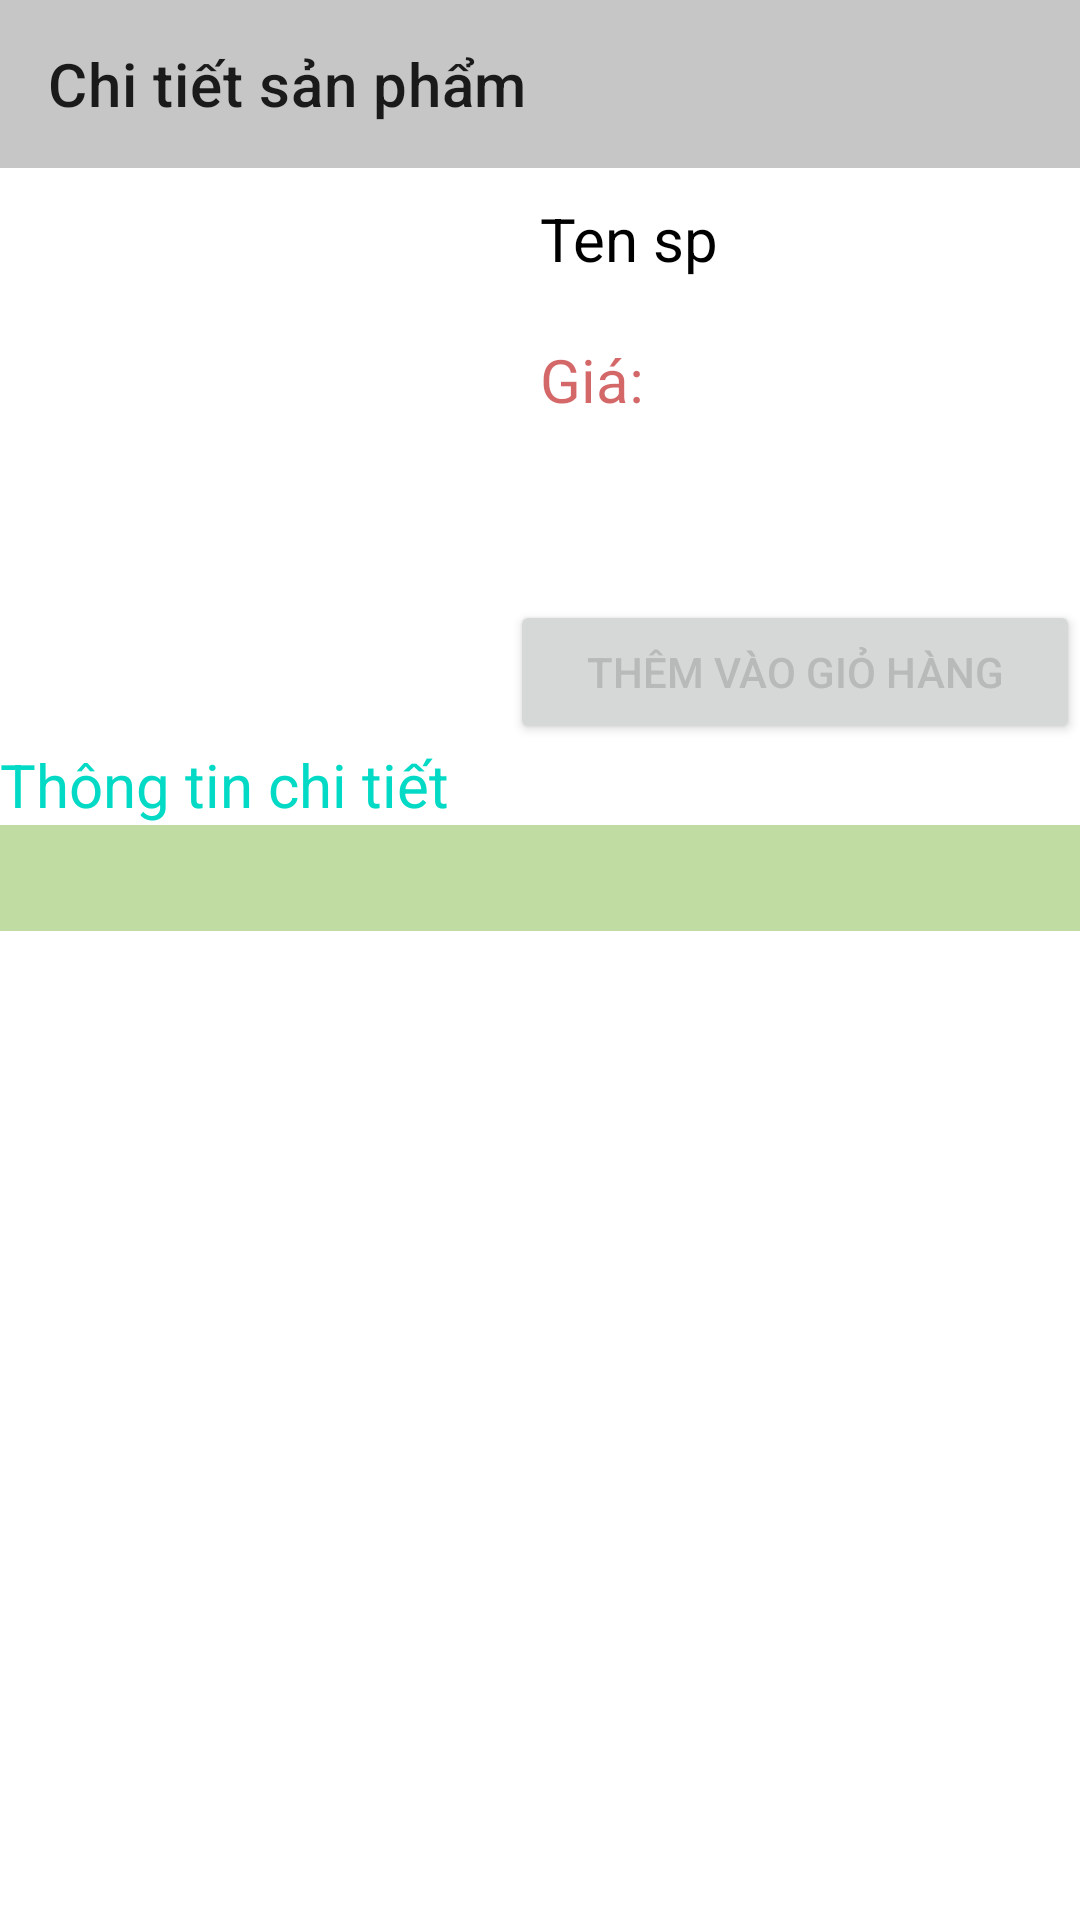

Reconstruct the res/layout file that produces this screen, plus the resources it refers to.
<!-- AndroidManifest.xml: application theme Theme.Shoplaptopmobile -->
<!-- res/layout/activity_chitietsp.xml -->
<?xml version="1.0" encoding="utf-8"?>
<LinearLayout xmlns:android="http://schemas.android.com/apk/res/android"
    xmlns:app="http://schemas.android.com/apk/res-auto"
    xmlns:tools="http://schemas.android.com/tools"
    android:layout_width="match_parent"
    android:layout_height="match_parent"
    tools:context=".activities.ChitietspActivity"
    android:orientation="vertical">
    <androidx.appcompat.widget.Toolbar
        android:layout_width="match_parent"
        android:layout_height="?attr/actionBarSize"
        app:title="Chi tiết sản phẩm"
        android:background="#aaaa"
        android:id="@+id/toolbarchitietsp"/>
    <LinearLayout
        android:layout_width="match_parent"
        android:layout_height="wrap_content"
        android:orientation="horizontal"
        >
        <ImageView
            android:layout_width="150dp"
            android:layout_height="150dp"
            android:src="@mipmap/ic_launcher"
            android:id="@+id/imageviewchitietsp"
            android:layout_margin="10dp"/>
        <LinearLayout
            android:layout_width="match_parent"
            android:layout_height="wrap_content"
            android:orientation="vertical">
            <TextView
                android:layout_width="wrap_content"
                android:layout_height="wrap_content"
                android:text="Ten sp"
                android:textColor="@color/black"
                android:textSize="20sp"
                android:layout_margin="10dp"
                android:id="@+id/textviewtensp"/>
            <TextView
                android:layout_width="wrap_content"
                android:layout_height="wrap_content"
                android:text="Giá:"
                android:textColor="#AABF1D1D"
                android:textSize="20sp"
                android:layout_margin="10dp"
                android:id="@+id/textviewgia"/>
            <RelativeLayout
                android:layout_width="match_parent"
                android:layout_height="wrap_content"
                android:layout_marginRight="3dp"
                android:orientation="horizontal">
            <Spinner
                android:background="@drawable/spinner"
                android:layout_width="match_parent"
                android:layout_height="wrap_content"
                android:id="@+id/spinner"
                android:layout_marginTop="5dp"
                android:layout_marginBottom="5dp"
                android:layout_marginLeft="30dp"
                android:layout_marginRight="30dp"
                android:textAlignment="center"
                />
            <ImageView
                android:layout_width="50dp"
                android:layout_height="50dp"
                android:layout_alignParentRight="true"
                android:layout_centerVertical="true"
                android:layout_gravity="center"
                android:layout_marginRight="50dp"
                android:src="@mipmap/drop" />
        </RelativeLayout>
            <Button
                android:layout_width="match_parent"
                android:layout_height="wrap_content"
                android:text="Thêm vào giỏ hàng"
                android:textColor="#AAAAAAAA"
                android:id="@+id/btndatmua"/>
        </LinearLayout>
    </LinearLayout>

    <LinearLayout
        android:layout_width="match_parent"
        android:layout_height="match_parent"
        android:orientation="vertical">
        <TextView
            android:layout_width="wrap_content"
            android:layout_height="wrap_content"
            android:text="Thông tin chi tiết"
            android:textSize="20sp"
            android:textColor="@color/teal_200"/>
        <ScrollView
            android:background="#C1DCA3"
            android:layout_width="match_parent"
            android:layout_height="wrap_content">
            <TextView
                android:layout_width="wrap_content"
                android:layout_height="wrap_content"
                android:id="@+id/textviewmota"
                android:paddingBottom="10dp"
                android:textSize="15sp"
                android:layout_marginTop="5dp"
                android:layout_marginLeft="5dp"/>
        </ScrollView>
    </LinearLayout>
</LinearLayout>
<!-- resources referenced by this layout -->
<resources>
  <!-- drawable spinner (drawable) -->
  <?xml version="1.0" encoding="utf-8"?>
  <shape xmlns:android="http://schemas.android.com/apk/res/android">
  
      <solid android:color="@android:color/transparent"/>
      <corners android:radius="5dp"/>
      <stroke
          android:width="2dp"
          android:color="#AAAC2727"/>
  </shape>
  <style name="Theme.Shoplaptopmobile" parent="Theme.MaterialComponents.DayNight.NoActionBar">
          
          <item name="colorPrimary">@color/purple_500</item>
          <item name="colorPrimaryVariant">@color/purple_700</item>
          <item name="colorOnPrimary">@color/white</item>
          
          <item name="colorSecondary">@color/teal_200</item>
          <item name="colorSecondaryVariant">@color/teal_700</item>
          <item name="colorOnSecondary">@color/black</item>
          
          <item name="android:statusBarColor" tools:targetApi="l">?attr/colorPrimaryVariant</item>
          
      </style>
  <!-- not gathered from this repository: default colours our renderer supplied (Android Studio template values) -->
  <color name="purple_500">#FF6200EE</color>
  <color name="purple_700">#FF3700B3</color>
  <color name="teal_200">#FF03DAC5</color>
  <color name="teal_700">#FF018786</color>
  <color name="black">#FF000000</color>
  <color name="white">#FFFFFFFF</color>
</resources>
